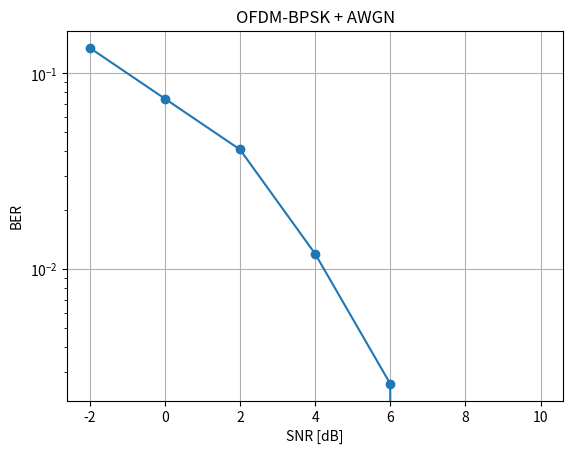

This chart was generated by the following Python code:
import numpy as np
import matplotlib.pyplot as plt


def generate_bits(num_bits):
    return np.random.randint(0, 2, num_bits).tolist()


def bpsk_map(bits):
    symbols = []
    for bit in bits:
        if bit == 1:
            symbols.append(1)
        else:
            symbols.append(-1)
    return np.array(symbols, dtype=complex)


def bpsk_demap(symbols):
    bits = []
    for s in symbols:
        if s.real > 0:
            bits.append(1)
        else:
            bits.append(0)
    return bits


def add_complex_awgn(signal, snr_db):
    snr_linear = 10 ** (snr_db / 10)
    signal_power = np.mean(np.abs(signal) ** 2)
    noise_power = signal_power / snr_linear

    noise = np.sqrt(noise_power / 2) * (
        np.random.randn(len(signal)) + 1j * np.random.randn(len(signal))
    )

    return signal + noise


def calculate_ber(tx_bits, rx_bits):
    errors = 0
    for tx, rx in zip(tx_bits, rx_bits):
        if tx != rx:
            errors += 1
    return errors / len(tx_bits)


def ofdm_bpsk_simulation(num_bits, snr_values, num_subcarriers=64):
    ber_results = []

    for snr_db in snr_values:
        tx_bits = generate_bits(num_bits)
        tx_symbols = bpsk_map(tx_bits)

        rx_symbols_all = []

        for i in range(0, len(tx_symbols), num_subcarriers):
            block = tx_symbols[i:i + num_subcarriers]
            original_len = len(block)

            if len(block) < num_subcarriers:
                padding = np.zeros(num_subcarriers - len(block), dtype=complex)
                block = np.concatenate((block, padding))

            ofdm_time_signal = np.fft.ifft(block)
            noisy_signal = add_complex_awgn(ofdm_time_signal, snr_db)
            rx_block = np.fft.fft(noisy_signal)

            rx_symbols_all.extend(rx_block[:original_len])

        rx_bits = bpsk_demap(rx_symbols_all)
        rx_bits = rx_bits[:len(tx_bits)]

        ber = calculate_ber(tx_bits, rx_bits)
        ber_results.append(ber)

        print("SNR =", snr_db, "dB   BER =", ber)

    return ber_results


def plot_graph(snr_values, ber_results):
    plt.plot(snr_values, ber_results, marker='o')
    plt.yscale('log')
    plt.xlabel("SNR [dB]")
    plt.ylabel("BER")
    plt.title("OFDM-BPSK + AWGN")
    plt.grid(True)
    plt.show()


num_bits = 10000
snr_values = [-2, 0, 2, 4, 6, 8, 10]

ber_results = ofdm_bpsk_simulation(num_bits, snr_values)
plot_graph(snr_values, ber_results)
